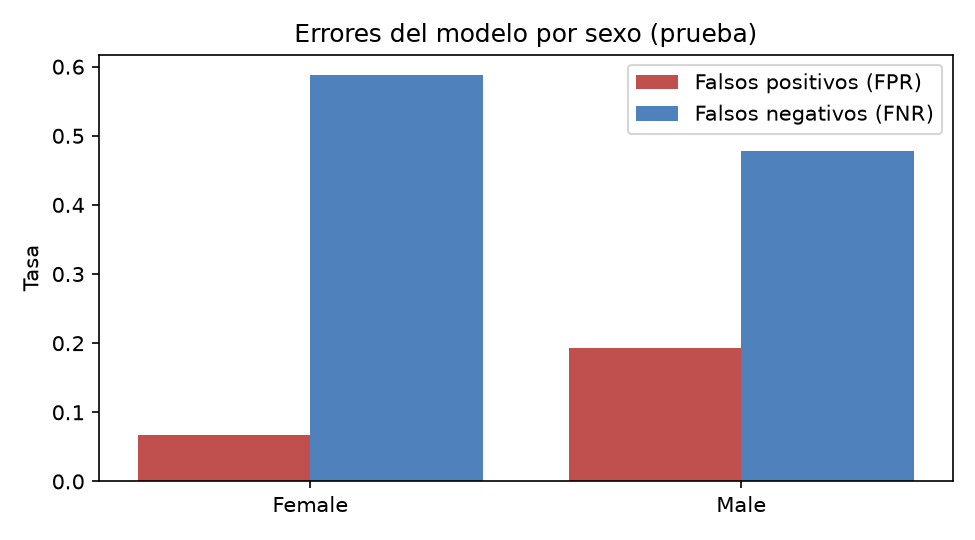

Values plotted in this chart, from the file beside it:
sex, n, tasa_real_reincidencia, tasa_marcados_alto_riesgo, FPR, FNR, precision, accuracy
Female, 233, 0.3648, 0.1931, 0.06757, 0.5882, 0.7778, 0.7425
Male, 1002, 0.476, 0.3493, 0.1924, 0.478, 0.7114, 0.6717
